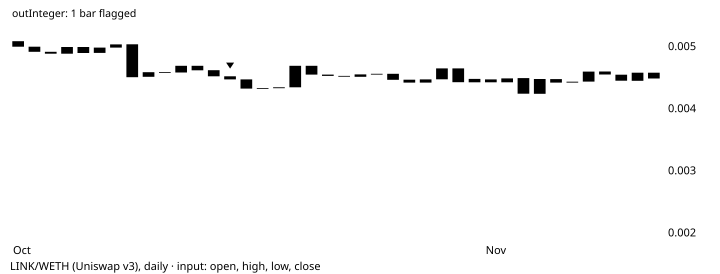

Source data for this figure (header and first rows):
# TA-Lib reference data: CDL3BLACKCROWS
# series: LINK/WETH (Uniswap v3), daily
# input: link_weth_2025-10-03.csv; windo…
# parameters: (defaults)
# inputs: inPriceOHLC=OHLC
# outputs: outInteger (shift 0)
# lookback: 13
date, open, high, low, close, volume, outInteger
2025-10-03, 0.005088, 0.005088, 0.00498, 0.004998, 163581, 
2025-10-04, 0.004998, 0.004998, 0.004864, 0.004917, 136807, 
2025-10-05, 0.004916, 0.004988, 0.004887, 0.004887, 219138, 
2025-10-06, 0.004886, 0.005005, 0.004803, 0.004994, 368733, 
2025-10-07, 0.004994, 0.005034, 0.004824, 0.004898, 522104, 
2025-10-08, 0.004899, 0.004984, 0.004886, 0.004984, 178576, 
2025-10-09, 0.004985, 0.005044, 0.00496, 0.005037, 530584, 
2025-10-10, 0.005038, 0.00524, 0.002107, 0.004507, 3504681, 
2025-10-11, 0.004514, 0.004812, 0.004448, 0.004589, 625246, 
2025-10-12, 0.004589, 0.004687, 0.004508, 0.004584, 361687, 
2025-10-13, 0.004583, 0.004781, 0.004553, 0.004691, 260491, 
2025-10-14, 0.004692, 0.004715, 0.004595, 0.004619, 357230, 
2025-10-15, 0.00462, 0.00466, 0.004523, 0.004523, 186665, 
2025-10-16, 0.004523, 0.004565, 0.004471, 0.004472, 376326, -100
2025-10-17, 0.004472, 0.004472, 0.004249, 0.004324, 605569, 0
2025-10-18, 0.004323, 0.00436, 0.004304, 0.004331, 123343, 0
2025-10-19, 0.004331, 0.004386, 0.004293, 0.004346, 189268, 0
2025-10-20, 0.004345, 0.004769, 0.004333, 0.004692, 653570, 0
2025-10-21, 0.004692, 0.004744, 0.004541, 0.00455, 627473, 0
2025-10-22, 0.00455, 0.004583, 0.004524, 0.004529, 190224, 0
2025-10-23, 0.004529, 0.004538, 0.004452, 0.004515, 269503, 0
2025-10-24, 0.004515, 0.004553, 0.004448, 0.004553, 197137, 0
2025-10-25, 0.004553, 0.004594, 0.004545, 0.004563, 105849, 0
2025-10-26, 0.004563, 0.004563, 0.004462, 0.004466, 130950, 0
2025-10-27, 0.004467, 0.00451, 0.004408, 0.00442, 261244, 0
2025-10-28, 0.00442, 0.004525, 0.00442, 0.004473, 324973, 0
2025-10-29, 0.004474, 0.004699, 0.004441, 0.00465, 354874, 0
2025-10-30, 0.00465, 0.004661, 0.004428, 0.004428, 653641, 0
2025-10-31, 0.004425, 0.004499, 0.004391, 0.004481, 229570, 0
2025-11-01, 0.004472, 0.004481, 0.004424, 0.004426, 152502, 0
2025-11-02, 0.004426, 0.004508, 0.004421, 0.004488, 355658, 0
2025-11-03, 0.004493, 0.004504, 0.004177, 0.004242, 595014, 0
2025-11-04, 0.004241, 0.004582, 0.004185, 0.004479, 1973832, 0
2025-11-05, 0.004477, 0.004484, 0.004378, 0.004421, 763491, 0
2025-11-06, 0.004421, 0.004436, 0.004378, 0.004436, 571527, 0
2025-11-07, 0.004436, 0.004724, 0.004436, 0.004598, 1199060, 0
2025-11-08, 0.004599, 0.004621, 0.004509, 0.004551, 729135, 0
2025-11-09, 0.004549, 0.004549, 0.004451, 0.004451, 579848, 0
2025-11-10, 0.004451, 0.004593, 0.004439, 0.00458, 658271, 0
2025-11-11, 0.004581, 0.004609, 0.004486, 0.004486, 753916, 0
